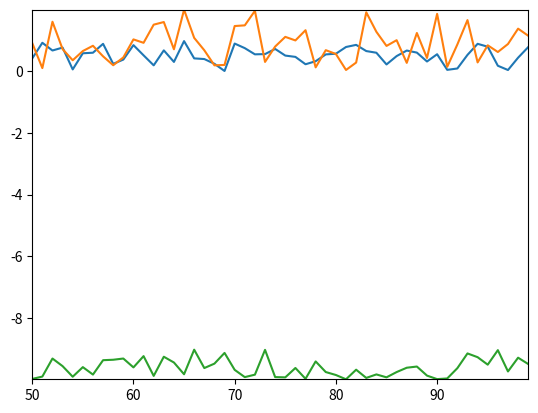

Here is the Python script that generated this plot:
import matplotlib.pyplot as plt
import numpy as np


class RealTimePlot:

	class Data:
		def _cut(self, d):
			return d[-self._n_lags:] if self._n_lags is None or len(d) > self._n_lags else d

		def __init__(self, x, y, line, n_lags):
			assert type(x) is list and type(y) is list and line is not None

			self.x_data = x
			self.y_data = y
			self._line = line
			self._n_lags = n_lags

			self.set_x(self.x_data)
			self.set_y(self.y_data)

		def set_x(self, x):
			self.x_data = self._cut(x)
			self._line.set_xdata(self.x_data)

		def append_x(self, x):
			self.x_data.append(x)
			self.set_x(self.x_data)

		def set_y(self, y):
			self.y_data = self._cut(y)
			self._line.set_ydata(self.y_data)

		def append_y(self, y):
			self.y_data.append(y)
			self.set_y(self.y_data)

	def __init__(self, n_lags):
		plt.ion()

		self.data = dict()

		self.figure, self.ax = plt.subplots()
		self.n_lags = n_lags

	def scope_calculate(self):
		"""
		:return: xmin, xmax, ymin, ymax
		"""
		x_all = []
		y_all = []

		for k, v in self.data.items():
			x_all += self.data[k].x_data
			y_all += self.data[k].y_data

		return min(x_all), max(x_all), min(y_all), max(y_all)

	def _try_create_data(self, name_data, x_data, y_data):
		if name_data not in self.data.keys():
			line, = self.ax.plot(x_data, y_data)
			self.data[name_data] = RealTimePlot.Data(x_data, y_data, line, self.n_lags)
			return True
		return False

	def set_data(self, name_data, x_data, y_data):
		if not self._try_create_data(name_data, x_data, y_data):  # Already exists
			self.data[name_data].set_x(x_data)
			self.data[name_data].set_y(y_data)
		self.redraw()

	def append_data(self, name_data, x_point, y_point):
		if not self._try_create_data(name_data, [x_point], [y_point]):  # Already exists
			self.data[name_data].append_x(x_point)
			self.data[name_data].append_y(y_point)
		self.redraw()

	def redraw(self):
		xmin, xmax, ymin, ymax = self.scope_calculate()
		if xmin < xmax and ymin < ymax:
			self.ax.set_xlim(xmin, xmax)
			self.ax.set_ylim(ymin, ymax)

		self.figure.canvas.draw()
		self.figure.canvas.flush_events()


if __name__ == "__main__":
	import random
	import time

	rt_plot = RealTimePlot(50)
	for i in range(0, 100):
		rt_plot.append_data('test1', float(i), random.random())
		rt_plot.append_data('test2', float(i), random.random() * 2)
		rt_plot.append_data('test3', float(i), random.random() - 10)
		# time.sleep(0.02)
